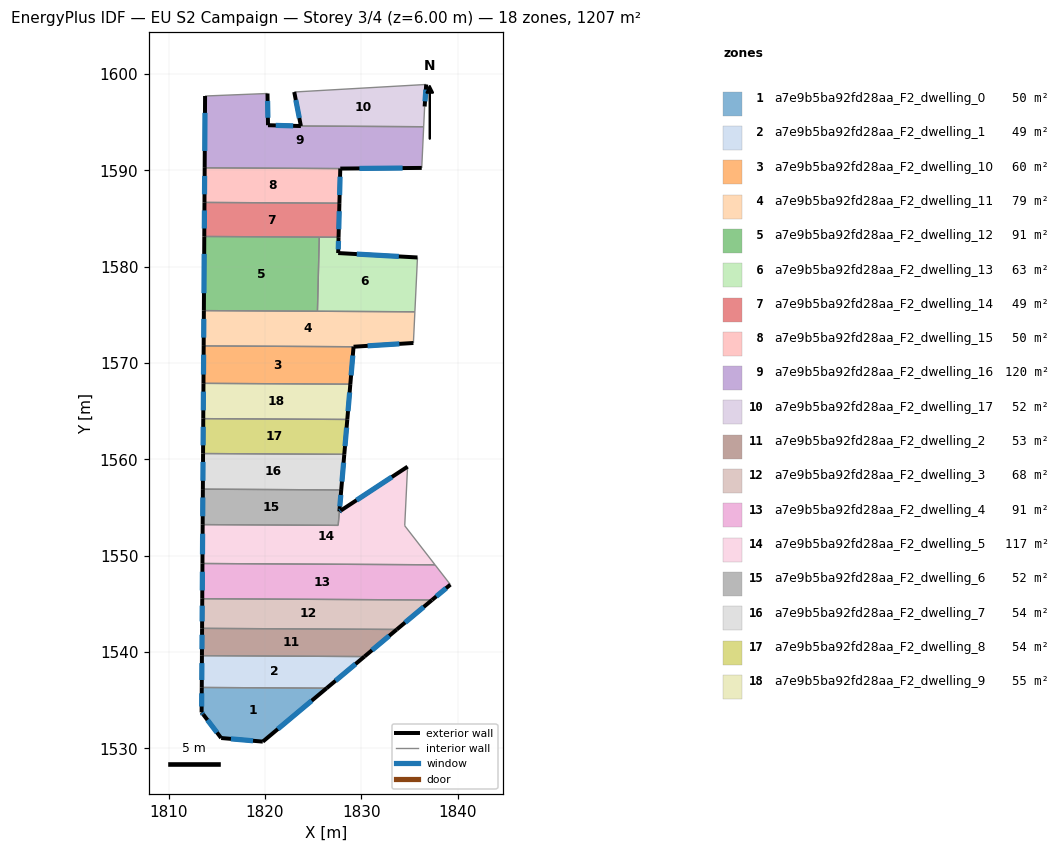
=== STOREY PLAN SPEC (per zone: floor XY polygon, exterior-wall plan segments, windows/doors) ===
zone 1: a7e9b5ba92fd28aa_F2_dwelling_0  (49.8 m²)
  floor: (1826.41, 1536.25) (1819.78, 1530.70) (1815.46, 1531.08) (1813.60, 1533.53) (1813.43, 1533.74) (1813.44, 1536.33)
  exterior wall: (1819.78, 1530.70) – (1826.41, 1536.25)  [8.6 m]
    window: (1821.34, 1532.01) – (1824.85, 1534.95)  [7.3 m²]
  exterior wall: (1815.46, 1531.08) – (1819.78, 1530.70)  [4.3 m]
    window: (1816.47, 1530.99) – (1818.77, 1530.79)  [3.7 m²]
  exterior wall: (1813.60, 1533.53) – (1815.46, 1531.08)  [3.1 m]
    window: (1814.03, 1532.95) – (1815.02, 1531.65)  [2.6 m²]
  exterior wall: (1813.43, 1533.74) – (1813.60, 1533.53)  [0.3 m]
    window: (1813.47, 1533.69) – (1813.56, 1533.58)  [0.2 m²]
  exterior wall: (1813.44, 1536.33) – (1813.43, 1533.74)  [2.6 m]
    window: (1813.44, 1535.72) – (1813.43, 1534.35)  [2.2 m²]
  interior walls: 1
zone 2: a7e9b5ba92fd28aa_F2_dwelling_1  (49.2 m²)
  floor: (1830.33, 1539.53) (1826.41, 1536.25) (1813.44, 1536.33) (1813.46, 1539.63)
  exterior wall: (1826.41, 1536.25) – (1830.33, 1539.53)  [5.1 m]
    window: (1827.33, 1537.02) – (1829.41, 1538.76)  [4.3 m²]
  exterior wall: (1813.46, 1539.63) – (1813.44, 1536.33)  [3.3 m]
    window: (1813.46, 1538.85) – (1813.45, 1537.10)  [2.8 m²]
  interior walls: 2
zone 3: a7e9b5ba92fd28aa_F2_dwelling_10  (59.9 m²)
  floor: (1829.20, 1571.69) (1828.87, 1567.80) (1813.62, 1567.89) (1813.64, 1571.78)
  exterior wall: (1813.64, 1571.78) – (1813.62, 1567.89)  [3.9 m]
    window: (1813.64, 1570.87) – (1813.63, 1568.80)  [3.3 m²]
  exterior wall: (1828.87, 1567.80) – (1829.20, 1571.69)  [3.9 m]
    window: (1828.94, 1568.72) – (1829.12, 1570.78)  [3.3 m²]
  interior walls: 2
zone 4: a7e9b5ba92fd28aa_F2_dwelling_11  (78.6 m²)
  floor: (1835.57, 1575.32) (1835.41, 1572.08) (1829.20, 1571.69) (1813.64, 1571.78) (1813.66, 1575.44)
  exterior wall: (1829.20, 1571.69) – (1835.41, 1572.08)  [6.2 m]
    window: (1830.66, 1571.78) – (1833.95, 1571.99)  [5.3 m²]
  exterior wall: (1813.66, 1575.44) – (1813.64, 1571.78)  [3.7 m]
    window: (1813.66, 1574.58) – (1813.65, 1572.64)  [3.1 m²]
  interior walls: 4
zone 5: a7e9b5ba92fd28aa_F2_dwelling_12  (91.3 m²)
  floor: (1825.64, 1583.07) (1825.45, 1575.38) (1813.66, 1575.44) (1813.71, 1583.14)
  exterior wall: (1813.71, 1583.14) – (1813.66, 1575.44)  [7.7 m]
    window: (1813.70, 1581.33) – (1813.67, 1577.25)  [6.5 m²]
  interior walls: 3
zone 6: a7e9b5ba92fd28aa_F2_dwelling_13  (63.2 m²)
  floor: (1835.84, 1580.96) (1835.57, 1575.32) (1825.45, 1575.38) (1825.64, 1583.07) (1827.64, 1583.06) (1827.60, 1581.42)
  exterior wall: (1827.60, 1581.42) – (1827.64, 1583.06)  [1.6 m]
    window: (1827.61, 1581.80) – (1827.63, 1582.67)  [1.4 m²]
  exterior wall: (1835.84, 1580.96) – (1827.60, 1581.42)  [8.2 m]
    window: (1833.90, 1581.06) – (1829.54, 1581.31)  [7.0 m²]
  interior walls: 4
zone 7: a7e9b5ba92fd28aa_F2_dwelling_14  (49.4 m²)
  floor: (1827.73, 1586.59) (1827.64, 1583.06) (1813.71, 1583.14) (1813.73, 1586.67)
  exterior wall: (1813.73, 1586.67) – (1813.71, 1583.14)  [3.5 m]
    window: (1813.72, 1585.84) – (1813.71, 1583.97)  [3.0 m²]
  exterior wall: (1827.64, 1583.06) – (1827.73, 1586.59)  [3.5 m]
    window: (1827.66, 1583.89) – (1827.71, 1585.76)  [3.0 m²]
  interior walls: 3
zone 8: a7e9b5ba92fd28aa_F2_dwelling_15  (50.4 m²)
  floor: (1827.82, 1590.18) (1827.73, 1586.59) (1813.73, 1586.67) (1813.75, 1590.26)
  exterior wall: (1813.75, 1590.26) – (1813.73, 1586.67)  [3.6 m]
    window: (1813.74, 1589.42) – (1813.73, 1587.51)  [3.0 m²]
  exterior wall: (1827.73, 1586.59) – (1827.82, 1590.18)  [3.6 m]
    window: (1827.75, 1587.44) – (1827.80, 1589.34)  [3.0 m²]
  interior walls: 2
zone 9: a7e9b5ba92fd28aa_F2_dwelling_16  (119.9 m²)
  floor: (1836.48, 1594.53) (1836.28, 1590.25) (1827.82, 1590.18) (1813.75, 1590.26) (1813.79, 1597.72) (1820.27, 1597.98) (1820.32, 1594.68) (1823.73, 1594.60)
  exterior wall: (1813.79, 1597.72) – (1813.75, 1590.26)  [7.5 m]
    window: (1813.78, 1595.97) – (1813.76, 1592.01)  [6.3 m²]
  exterior wall: (1820.32, 1594.68) – (1820.27, 1597.98)  [3.3 m]
    window: (1820.31, 1595.46) – (1820.28, 1597.20)  [2.8 m²]
  exterior wall: (1823.73, 1594.60) – (1820.32, 1594.68)  [3.4 m]
    window: (1822.93, 1594.62) – (1821.12, 1594.67)  [2.9 m²]
  exterior wall: (1827.82, 1590.18) – (1836.28, 1590.25)  [8.5 m]
    window: (1829.81, 1590.20) – (1834.29, 1590.24)  [7.1 m²]
  interior walls: 4
zone 10: a7e9b5ba92fd28aa_F2_dwelling_17  (52.4 m²)
  floor: (1836.74, 1598.91) (1836.58, 1596.63) (1836.48, 1594.53) (1823.73, 1594.60) (1823.04, 1598.13)
  exterior wall: (1823.04, 1598.13) – (1823.73, 1594.60)  [3.6 m]
    window: (1823.21, 1597.30) – (1823.57, 1595.43)  [3.0 m²]
  exterior wall: (1836.58, 1596.63) – (1836.74, 1598.91)  [2.3 m]
    window: (1836.62, 1597.16) – (1836.70, 1598.38)  [1.9 m²]
  interior walls: 3
zone 11: a7e9b5ba92fd28aa_F2_dwelling_2  (52.5 m²)
  floor: (1833.69, 1542.35) (1830.33, 1539.53) (1813.46, 1539.63) (1813.48, 1542.46)
  exterior wall: (1830.33, 1539.53) – (1833.69, 1542.35)  [4.4 m]
    window: (1831.12, 1540.19) – (1832.90, 1541.68)  [3.7 m²]
  exterior wall: (1813.48, 1542.46) – (1813.46, 1539.63)  [2.8 m]
    window: (1813.47, 1541.79) – (1813.47, 1540.29)  [2.4 m²]
  interior walls: 2
zone 12: a7e9b5ba92fd28aa_F2_dwelling_3  (67.8 m²)
  floor: (1837.34, 1545.40) (1833.69, 1542.35) (1813.48, 1542.46) (1813.49, 1545.54)
  exterior wall: (1813.49, 1545.54) – (1813.48, 1542.46)  [3.1 m]
    window: (1813.49, 1544.81) – (1813.48, 1543.18)  [2.6 m²]
  exterior wall: (1833.69, 1542.35) – (1837.34, 1545.40)  [4.8 m]
    window: (1834.55, 1543.06) – (1836.49, 1544.69)  [4.0 m²]
  interior walls: 2
zone 13: a7e9b5ba92fd28aa_F2_dwelling_4  (90.9 m²)
  floor: (1837.66, 1549.06) (1839.25, 1547.00) (1837.34, 1545.40) (1813.49, 1545.54) (1813.52, 1549.19)
  exterior wall: (1837.34, 1545.40) – (1839.25, 1547.00)  [2.5 m]
    window: (1837.79, 1545.78) – (1838.80, 1546.62)  [2.1 m²]
  exterior wall: (1813.52, 1549.19) – (1813.49, 1545.54)  [3.7 m]
    window: (1813.51, 1548.33) – (1813.50, 1546.40)  [3.1 m²]
  interior walls: 3
zone 14: a7e9b5ba92fd28aa_F2_dwelling_5  (117.1 m²)
  floor: (1834.81, 1559.24) (1834.51, 1553.11) (1837.66, 1549.06) (1813.52, 1549.19) (1813.54, 1553.23) (1827.60, 1553.15) (1827.73, 1554.59) (1827.89, 1554.70)
  exterior wall: (1827.89, 1554.70) – (1827.73, 1554.59)  [0.2 m]
    window: (1827.85, 1554.67) – (1827.77, 1554.62)  [0.2 m²]
  exterior wall: (1834.81, 1559.24) – (1827.89, 1554.70)  [8.3 m]
    window: (1833.18, 1558.17) – (1829.51, 1555.76)  [7.0 m²]
  exterior wall: (1813.54, 1553.23) – (1813.52, 1549.19)  [4.0 m]
    window: (1813.53, 1552.28) – (1813.52, 1550.14)  [3.4 m²]
  interior walls: 5
zone 15: a7e9b5ba92fd28aa_F2_dwelling_6  (52.3 m²)
  floor: (1827.92, 1556.83) (1827.73, 1554.60) (1827.60, 1553.15) (1813.54, 1553.23) (1813.56, 1556.91)
  exterior wall: (1813.56, 1556.91) – (1813.54, 1553.23)  [3.7 m]
    window: (1813.55, 1556.04) – (1813.54, 1554.09)  [3.1 m²]
  exterior wall: (1827.73, 1554.60) – (1827.92, 1556.83)  [2.2 m]
    window: (1827.77, 1555.12) – (1827.88, 1556.30)  [1.9 m²]
  interior walls: 3
zone 16: a7e9b5ba92fd28aa_F2_dwelling_7  (53.6 m²)
  floor: (1828.24, 1560.52) (1827.92, 1556.83) (1813.56, 1556.91) (1813.58, 1560.61)
  exterior wall: (1827.92, 1556.83) – (1828.24, 1560.52)  [3.7 m]
    window: (1828.00, 1557.70) – (1828.16, 1559.66)  [3.1 m²]
  exterior wall: (1813.58, 1560.61) – (1813.56, 1556.91)  [3.7 m]
    window: (1813.58, 1559.74) – (1813.56, 1557.78)  [3.1 m²]
  interior walls: 2
zone 17: a7e9b5ba92fd28aa_F2_dwelling_8  (53.6 m²)
  floor: (1828.55, 1564.14) (1828.24, 1560.52) (1813.58, 1560.61) (1813.60, 1564.23)
  exterior wall: (1813.60, 1564.23) – (1813.58, 1560.61)  [3.6 m]
    window: (1813.60, 1563.38) – (1813.58, 1561.46)  [3.1 m²]
  exterior wall: (1828.24, 1560.52) – (1828.55, 1564.14)  [3.6 m]
    window: (1828.31, 1561.37) – (1828.48, 1563.29)  [3.1 m²]
  interior walls: 2
zone 18: a7e9b5ba92fd28aa_F2_dwelling_9  (55.3 m²)
  floor: (1828.87, 1567.80) (1828.55, 1564.14) (1813.60, 1564.23) (1813.62, 1567.89)
  exterior wall: (1813.62, 1567.89) – (1813.60, 1564.23)  [3.7 m]
    window: (1813.62, 1567.03) – (1813.60, 1565.09)  [3.1 m²]
  exterior wall: (1828.55, 1564.14) – (1828.87, 1567.80)  [3.7 m]
    window: (1828.62, 1565.00) – (1828.79, 1566.95)  [3.1 m²]
  interior walls: 2

=== DERIVED (storey summary) ===
Building: EU S2 Campaign
Storey: 3 of 4  (floor level z = 6.00 m)
Storey gross floor area: 1207.4 m²
Zones on this storey: 18
  - a7e9b5ba92fd28aa_F2_dwelling_0: floor 49.8 m²; exterior wall 18.9 m (56.8 m²); 5 window(s) 16.0 m²; WWR 28.1%
  - a7e9b5ba92fd28aa_F2_dwelling_1: floor 49.2 m²; exterior wall 8.4 m (25.2 m²); 2 window(s) 7.1 m²; WWR 28.1%
  - a7e9b5ba92fd28aa_F2_dwelling_10: floor 59.9 m²; exterior wall 7.8 m (23.4 m²); 2 window(s) 6.6 m²; WWR 28.1%
  - a7e9b5ba92fd28aa_F2_dwelling_11: floor 78.6 m²; exterior wall 9.9 m (29.7 m²); 2 window(s) 8.3 m²; WWR 28.1%
  - a7e9b5ba92fd28aa_F2_dwelling_12: floor 91.3 m²; exterior wall 7.7 m (23.1 m²); 1 window(s) 6.5 m²; WWR 28.1%
  - a7e9b5ba92fd28aa_F2_dwelling_13: floor 63.2 m²; exterior wall 9.9 m (29.7 m²); 2 window(s) 8.3 m²; WWR 28.1%
  - a7e9b5ba92fd28aa_F2_dwelling_14: floor 49.4 m²; exterior wall 7.1 m (21.2 m²); 2 window(s) 6.0 m²; WWR 28.1%
  - a7e9b5ba92fd28aa_F2_dwelling_15: floor 50.4 m²; exterior wall 7.2 m (21.6 m²); 2 window(s) 6.1 m²; WWR 28.1%
  - a7e9b5ba92fd28aa_F2_dwelling_16: floor 119.9 m²; exterior wall 22.6 m (67.8 m²); 4 window(s) 19.1 m²; WWR 28.1%
  - a7e9b5ba92fd28aa_F2_dwelling_17: floor 52.4 m²; exterior wall 5.9 m (17.7 m²); 2 window(s) 5.0 m²; WWR 28.1%
  - a7e9b5ba92fd28aa_F2_dwelling_2: floor 52.5 m²; exterior wall 7.2 m (21.7 m²); 2 window(s) 6.1 m²; WWR 28.1%
  - a7e9b5ba92fd28aa_F2_dwelling_3: floor 67.8 m²; exterior wall 7.8 m (23.5 m²); 2 window(s) 6.6 m²; WWR 28.1%
  - a7e9b5ba92fd28aa_F2_dwelling_4: floor 90.9 m²; exterior wall 6.1 m (18.4 m²); 2 window(s) 5.2 m²; WWR 28.1%
  - a7e9b5ba92fd28aa_F2_dwelling_5: floor 117.1 m²; exterior wall 12.5 m (37.5 m²); 3 window(s) 10.6 m²; WWR 28.1%
  - a7e9b5ba92fd28aa_F2_dwelling_6: floor 52.3 m²; exterior wall 5.9 m (17.8 m²); 2 window(s) 5.0 m²; WWR 28.1%
  - a7e9b5ba92fd28aa_F2_dwelling_7: floor 53.6 m²; exterior wall 7.4 m (22.2 m²); 2 window(s) 6.2 m²; WWR 28.1%
  - a7e9b5ba92fd28aa_F2_dwelling_8: floor 53.6 m²; exterior wall 7.3 m (21.8 m²); 2 window(s) 6.1 m²; WWR 28.1%
  - a7e9b5ba92fd28aa_F2_dwelling_9: floor 55.3 m²; exterior wall 7.3 m (22.0 m²); 2 window(s) 6.2 m²; WWR 28.1%
Zone adjacency (shared interzone walls):
  - a7e9b5ba92fd28aa_F2_dwelling_0 ↔ a7e9b5ba92fd28aa_F2_dwelling_1
  - a7e9b5ba92fd28aa_F2_dwelling_1 ↔ a7e9b5ba92fd28aa_F2_dwelling_2
  - a7e9b5ba92fd28aa_F2_dwelling_10 ↔ a7e9b5ba92fd28aa_F2_dwelling_11
  - a7e9b5ba92fd28aa_F2_dwelling_10 ↔ a7e9b5ba92fd28aa_F2_dwelling_9
  - a7e9b5ba92fd28aa_F2_dwelling_11 ↔ a7e9b5ba92fd28aa_F2_dwelling_12
  - a7e9b5ba92fd28aa_F2_dwelling_11 ↔ a7e9b5ba92fd28aa_F2_dwelling_13
  - a7e9b5ba92fd28aa_F2_dwelling_12 ↔ a7e9b5ba92fd28aa_F2_dwelling_13
  - a7e9b5ba92fd28aa_F2_dwelling_12 ↔ a7e9b5ba92fd28aa_F2_dwelling_14
  - a7e9b5ba92fd28aa_F2_dwelling_13 ↔ a7e9b5ba92fd28aa_F2_dwelling_14
  - a7e9b5ba92fd28aa_F2_dwelling_14 ↔ a7e9b5ba92fd28aa_F2_dwelling_15
  - a7e9b5ba92fd28aa_F2_dwelling_15 ↔ a7e9b5ba92fd28aa_F2_dwelling_16
  - a7e9b5ba92fd28aa_F2_dwelling_16 ↔ a7e9b5ba92fd28aa_F2_dwelling_17
  - a7e9b5ba92fd28aa_F2_dwelling_2 ↔ a7e9b5ba92fd28aa_F2_dwelling_3
  - a7e9b5ba92fd28aa_F2_dwelling_3 ↔ a7e9b5ba92fd28aa_F2_dwelling_4
  - a7e9b5ba92fd28aa_F2_dwelling_4 ↔ a7e9b5ba92fd28aa_F2_dwelling_5
  - a7e9b5ba92fd28aa_F2_dwelling_5 ↔ a7e9b5ba92fd28aa_F2_dwelling_6
  - a7e9b5ba92fd28aa_F2_dwelling_6 ↔ a7e9b5ba92fd28aa_F2_dwelling_7
  - a7e9b5ba92fd28aa_F2_dwelling_7 ↔ a7e9b5ba92fd28aa_F2_dwelling_8
  - a7e9b5ba92fd28aa_F2_dwelling_8 ↔ a7e9b5ba92fd28aa_F2_dwelling_9